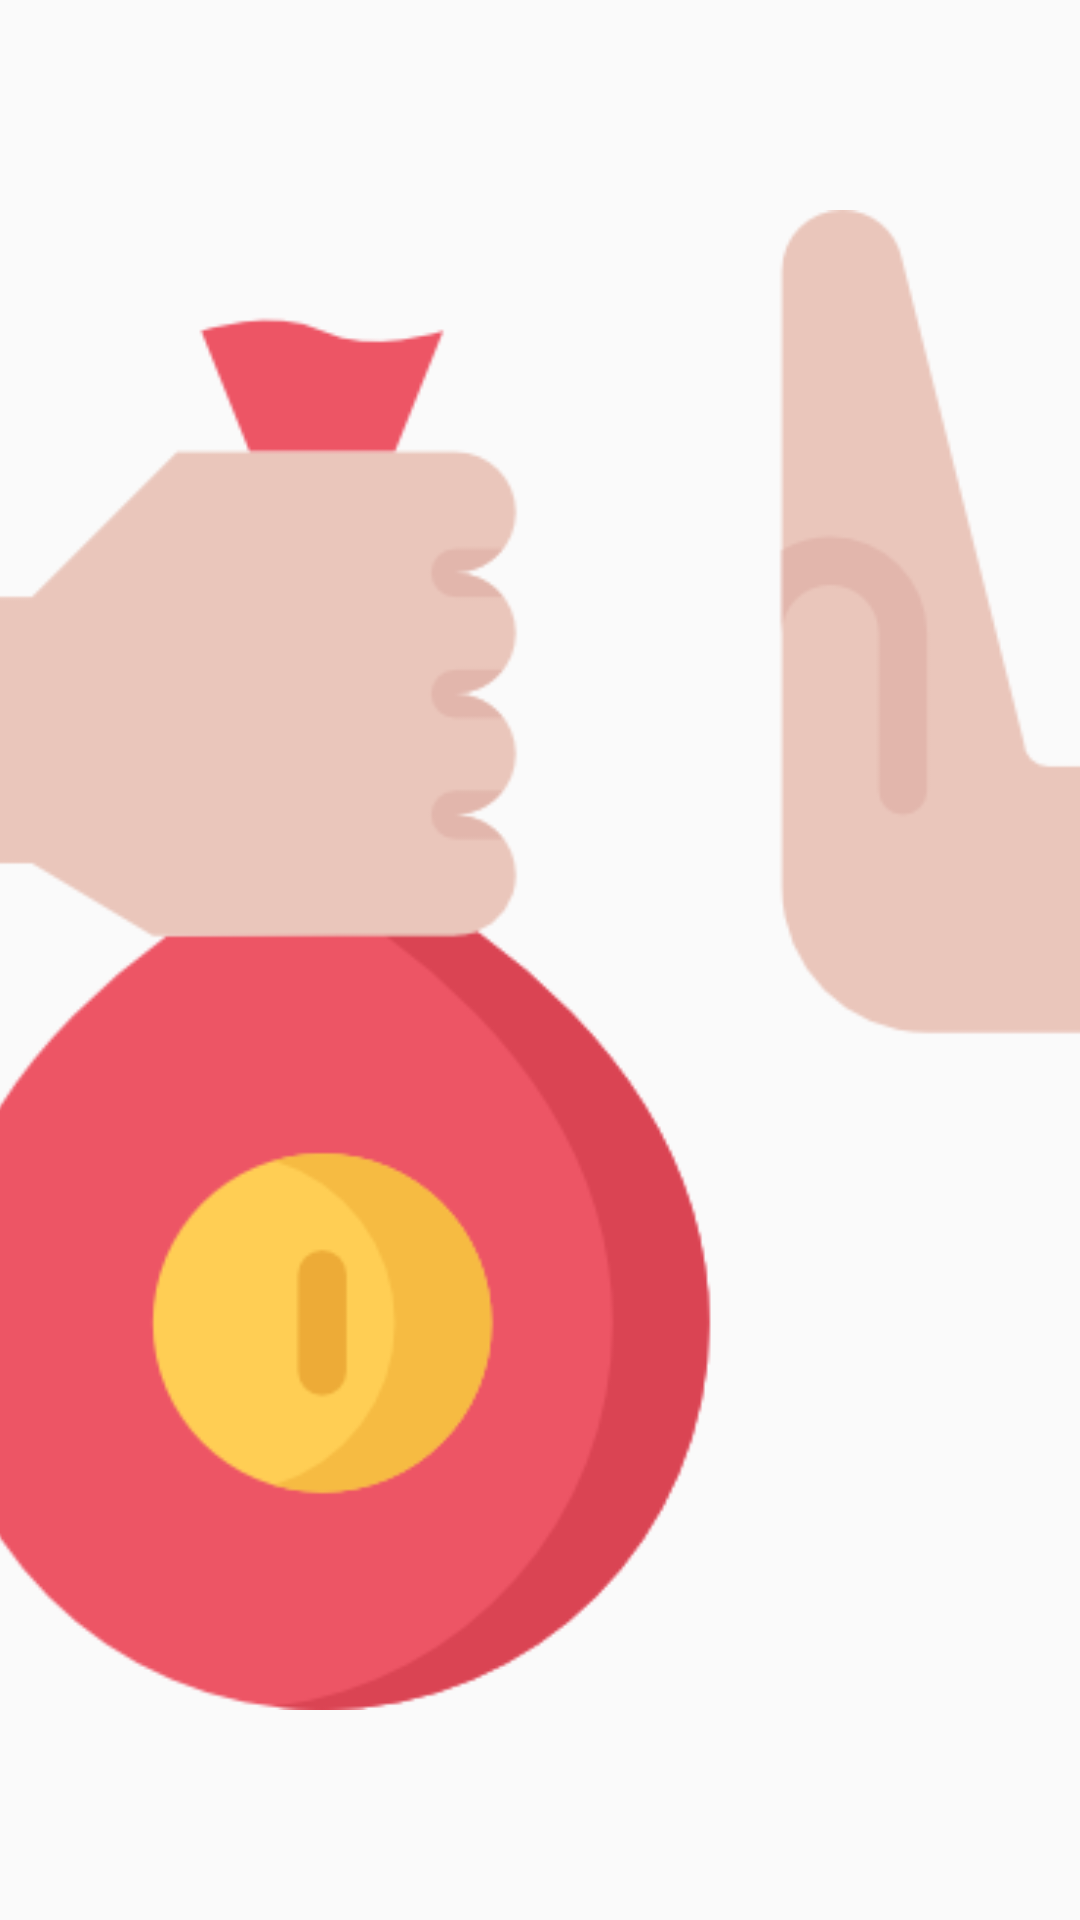

This screen was rendered from an Android layout file. Write that file and the resources it references.
<!-- AndroidManifest.xml: application theme AppTheme -->
<!-- res/layout/layout_zoom_image.xml -->
<?xml version="1.0" encoding="utf-8"?>
<RelativeLayout xmlns:android="http://schemas.android.com/apk/res/android"
    android:layout_width="500dp"
    android:layout_height="500dp"
    android:layout_gravity="center"
    android:gravity="center">

    <ImageView
        android:id="@+id/zoom_imagevieew"
        android:layout_width="500dp"
        android:layout_height="500dp"
        android:scaleType="centerCrop"
        android:src="@drawable/corruption" />

</RelativeLayout>
<!-- resources referenced by this layout -->
<resources>
  <!-- drawable corruption: png bitmap (drawable, 19759 bytes) -->
  <style name="AppTheme" parent="Theme.AppCompat.Light.NoActionBar">
          
          <item name="colorPrimary">@color/colorPrimary</item>
          <item name="colorPrimaryDark">@color/colorPrimaryDark</item>
          <item name="colorAccent">@color/colorAccent</item>
      </style>
  <color name="colorPrimary">#3da4fe</color>
  <color name="colorPrimaryDark">#2352CC</color>
  <color name="colorAccent">#00A5FF</color>
</resources>
